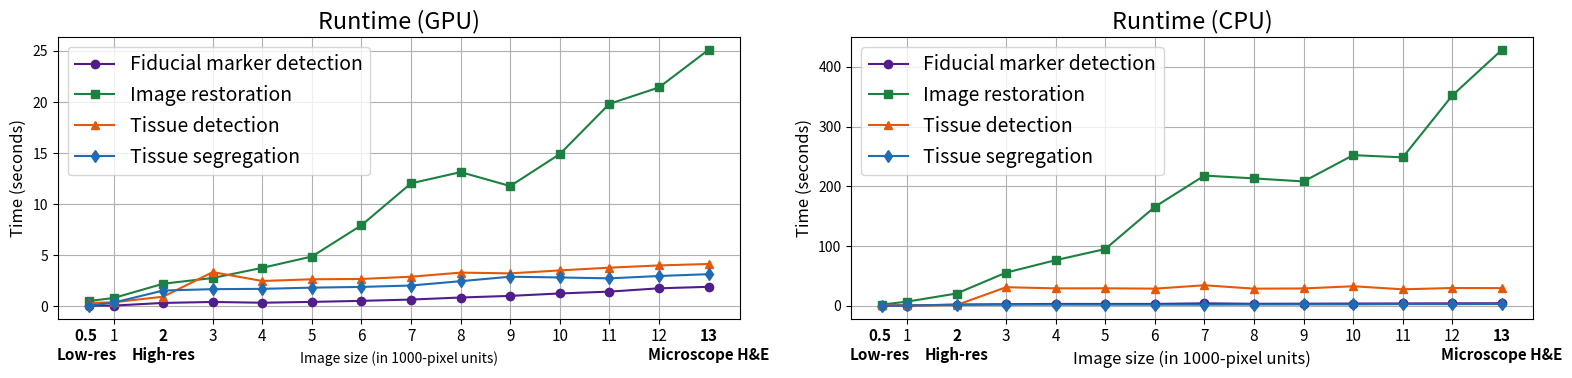

The script that saved this image: (Note: this script raises an exception after producing the figure.)
import matplotlib.pyplot as plt

# X-axis values (image size in 1000-pixel units)
x_vals = [0.5, 1, 2, 3, 4, 5,
          6, 7, 8, 9, 10, 11, 12, 13]

# GPU timing data
gpu_marker_detection = [0.0744, 0.0855, 0.3466, 0.4405, 0.3656, 0.4478,
                        0.5496, 0.6761, 0.8768, 1.0353, 1.2731, 1.4523,
                        1.7775, 1.9232]

gpu_image_restoration = [0.5329, 0.8273, 2.2235, 2.7848, 3.7816, 4.8874,
                         7.9500, 12.0507, 13.1479, 11.7828, 14.9136, 19.8283,
                         21.4358, 25.1185]

gpu_background_removal = [0.3337, 0.4120, 0.9548, 3.3629, 2.4927, 2.6592,
                          2.6911, 2.9110, 3.3127, 3.2395, 3.5277, 3.7970,
                          4.0150, 4.1573]

gpu_tissue_segregation = [0.0813, 0.3744, 1.5599, 1.6945, 1.7242, 1.8422,
                          1.9132, 2.0514, 2.4747, 2.9118, 2.8387, 2.7514,
                          2.9814, 3.1597]

# CPU timing data
cpu_marker_detection = [0.1336, 0.2744, 1.9668, 2.6137, 3.1113, 3.0259,
                        3.1240, 4.0976, 3.3261, 3.5147, 3.7321, 3.9490,
                        4.1211, 4.2764]

cpu_image_restoration = [2.0359, 6.8994, 20.5331, 55.5504, 76.4123, 95.0271,
                         165.7779, 218.1150, 213.3360, 208.2696, 252.2898,
                         248.6065, 352.3830, 428.7783]

cpu_background_removal = [0.6482, 0.8115, 1.1723, 31.1075, 29.1721, 29.2786,
                          28.6884, 34.3628, 28.6633, 29.0203, 32.6942,
                          27.5933, 29.7859, 29.5455]

cpu_tissue_segregation = [0.1156, 0.5394, 1.7746, 1.9868, 1.9102, 1.8689,
                          1.9288, 1.9425, 2.1238, 2.2462, 2.3404,
                          2.7353, 2.6893, 2.9399]

# Base colors
base_colors =['#501d8a','#1c8041','#e55709', "#1e6cb3"]
# Create subplots
fig, axs = plt.subplots(1, 2, figsize=(16, 4))
plt.rcParams.update({'font.size': 14})
# Bold label formatting using LaTeX
# Step 1: Regular (non-bold) x-tick labels
x_ticks = [1, 3, 4, 5,
          6, 7, 8, 9, 10, 11, 12]
x_tick_labels = [
    '1',
     '3', '4', '5', '6', '7', '8', '9', '10', '11', '12',
]

# Step 2: Set ticks and labels
for ax in axs:
    ax.set_xticks(x_ticks)
    ax.set_xticklabels(x_tick_labels,fontsize=11)

# Step 3: Manually overlay bold labels on 0.5, 2, and 13
bold_ticks = {
    0.45: '0.5\nLow-res',
    2: '2\nHigh-res',
    13: '13\nMicroscope H&E'
}

for ax in axs:
    for xpos, label in bold_ticks.items():
        ax.text(
            xpos,                # x position
            -0.034,               # y position in axes fraction (just below the tick)
            label,
            ha='center', va='top',
            fontsize=11, fontweight='bold',
            transform=ax.get_xaxis_transform()
        )
# GPU subplot
axs[0].plot(x_vals, gpu_marker_detection, marker='o', label='Fiducial marker detection', color=base_colors[0])
axs[0].plot(x_vals, gpu_image_restoration, marker='s', label='Image restoration', color=base_colors[1])
axs[0].plot(x_vals, gpu_background_removal, marker='^', label='Tissue detection', color=base_colors[2])
axs[0].plot(x_vals, gpu_tissue_segregation, marker='d', label='Tissue segregation', color=base_colors[3])
axs[0].set_title('Runtime (GPU)')
axs[0].set_xlabel('Image size (in 1000-pixel units)')
# axs[0].set_xticks(x_ticks)  # Ensure all ticks from 0.5 to 13 are shown
# axs[0].set_xticklabels(x_tick_labels)
axs[0].set_ylabel('Time (seconds)',fontsize=12)
axs[0].grid(True)
# axs[0].legend(bbox_to_anchor=(1, 0.7),fontsize=12)
axs[0].legend()

# CPU subplot
axs[1].plot(x_vals, cpu_marker_detection, marker='o', label='Fiducial marker detection', color=base_colors[0])
axs[1].plot(x_vals, cpu_image_restoration, marker='s', label='Image restoration', color=base_colors[1])
axs[1].plot(x_vals, cpu_background_removal, marker='^', label='Tissue detection', color=base_colors[2])
axs[1].plot(x_vals, cpu_tissue_segregation, marker='d', label='Tissue segregation', color=base_colors[3])
axs[1].set_title('Runtime (CPU)')
axs[1].set_xlabel('Image size (in 1000-pixel units)',fontsize=12)
axs[1].set_ylabel('Time (seconds)',fontsize=12)
# axs[1].set_xticks(x_ticks)  # Ensure all ticks from 0.5 to 13 are shown
# axs[1].set_xticklabels(x_tick_labels)
axs[1].grid(True)
# axs[1].legend(bbox_to_anchor=(1, 0.7),fontsize=12)
axs[1].legend()

plt.tight_layout()
plt.savefig('./figures/9.png', dpi=300)
plt.show()
